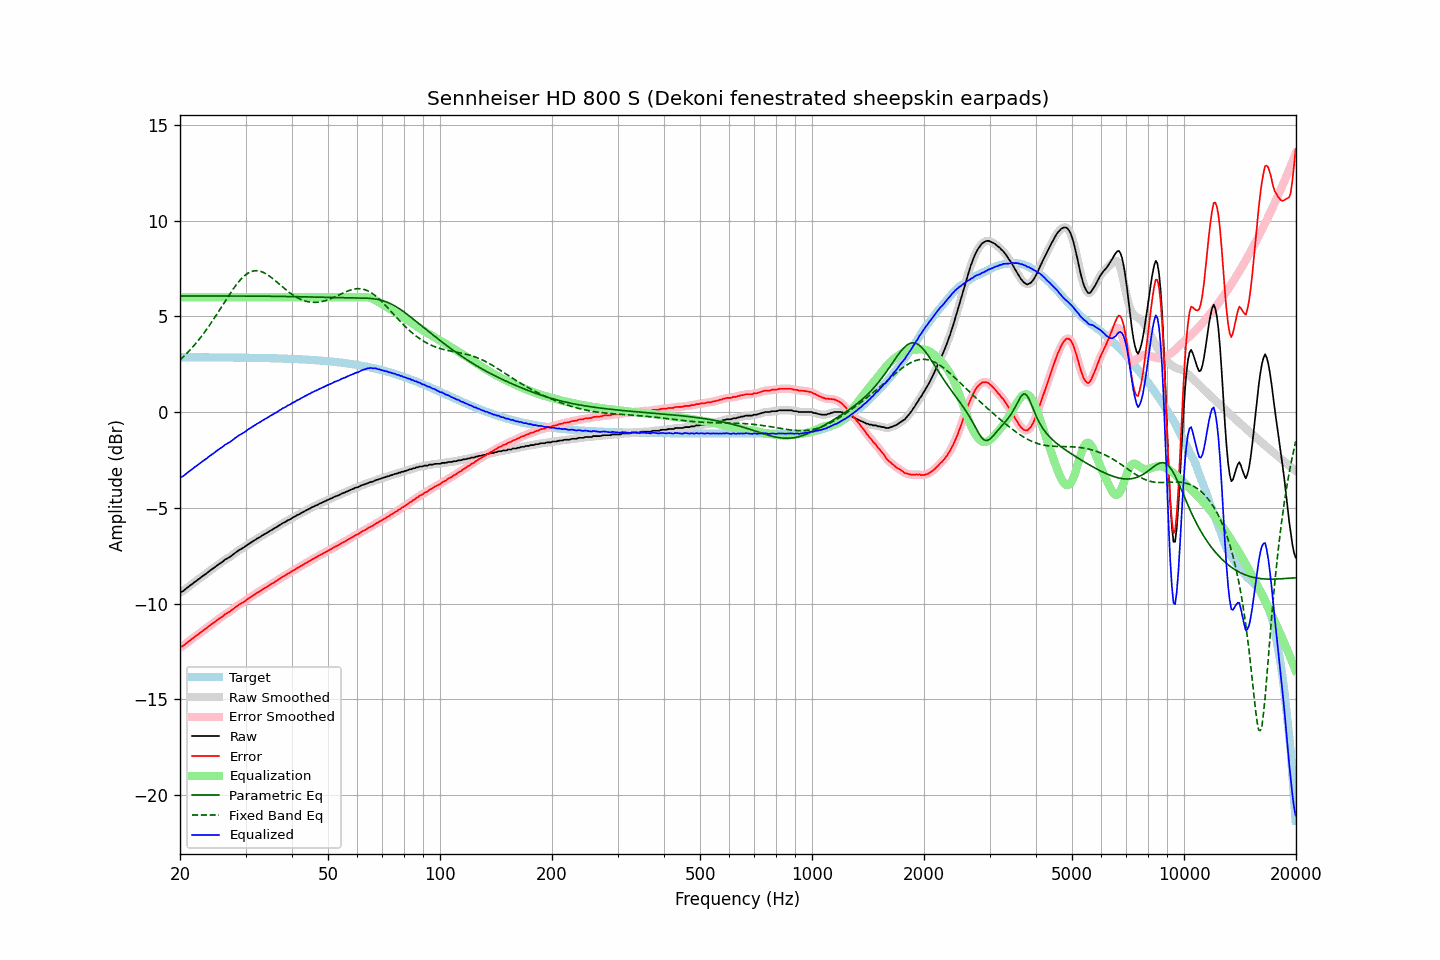

The data file committed next to this chart (first rows):
frequency, raw, error, smoothed, error_smoothed, equalization, parametric_eq, fixed_band_eq, equalized_raw, equalized_smoothed, target
20.00, -9.42, -12.29, -9.43, -12.29, 6.00, 6.07, 2.73, -3.42, -3.43, 2.87
20.20, -9.38, -12.25, -9.38, -12.25, 6.00, 6.07, 2.80, -3.38, -3.38, 2.87
20.40, -9.34, -12.21, -9.33, -12.20, 6.00, 6.07, 2.88, -3.34, -3.33, 2.87
20.61, -9.27, -12.14, -9.27, -12.14, 6.00, 6.07, 2.96, -3.27, -3.27, 2.87
20.81, -9.20, -12.07, -9.21, -12.07, 6.00, 6.07, 3.05, -3.20, -3.21, 2.87
21.02, -9.14, -12.01, -9.14, -12.00, 6.00, 6.07, 3.14, -3.14, -3.14, 2.87
21.23, -9.07, -11.94, -9.08, -11.94, 6.00, 6.07, 3.22, -3.07, -3.08, 2.87
21.44, -9.01, -11.88, -9.01, -11.88, 6.00, 6.07, 3.32, -3.01, -3.01, 2.87
21.66, -8.95, -11.82, -8.95, -11.81, 6.00, 6.07, 3.41, -2.95, -2.95, 2.87
21.87, -8.88, -11.75, -8.88, -11.75, 6.00, 6.07, 3.51, -2.88, -2.88, 2.87
22.09, -8.82, -11.69, -8.82, -11.69, 6.00, 6.07, 3.61, -2.82, -2.82, 2.86
22.31, -8.76, -11.63, -8.76, -11.62, 6.00, 6.07, 3.71, -2.76, -2.76, 2.86
22.54, -8.70, -11.57, -8.70, -11.56, 6.00, 6.07, 3.81, -2.70, -2.70, 2.86
22.76, -8.63, -11.50, -8.64, -11.50, 6.00, 6.07, 3.92, -2.63, -2.64, 2.86
22.99, -8.57, -11.44, -8.57, -11.44, 6.00, 6.07, 4.03, -2.57, -2.57, 2.86
23.22, -8.51, -11.38, -8.51, -11.37, 6.00, 6.07, 4.14, -2.51, -2.51, 2.86
23.45, -8.45, -11.31, -8.45, -11.31, 6.00, 6.07, 4.26, -2.45, -2.45, 2.86
23.69, -8.39, -11.25, -8.39, -11.25, 6.00, 6.07, 4.38, -2.39, -2.39, 2.86
23.92, -8.32, -11.18, -8.33, -11.19, 6.00, 6.07, 4.50, -2.32, -2.33, 2.86
24.16, -8.26, -11.12, -8.26, -11.12, 6.00, 6.07, 4.62, -2.26, -2.26, 2.86
24.40, -8.20, -11.06, -8.20, -11.06, 6.00, 6.07, 4.74, -2.20, -2.20, 2.86
24.65, -8.14, -11.00, -8.14, -11.00, 6.00, 6.07, 4.87, -2.14, -2.14, 2.86
24.89, -8.08, -10.94, -8.08, -10.94, 6.00, 6.07, 5.00, -2.08, -2.08, 2.86
25.14, -8.01, -10.87, -8.01, -10.87, 6.00, 6.07, 5.13, -2.01, -2.01, 2.86
25.39, -7.95, -10.81, -7.95, -10.81, 6.00, 6.07, 5.26, -1.95, -1.95, 2.86
25.65, -7.89, -10.75, -7.90, -10.75, 6.00, 6.07, 5.39, -1.89, -1.90, 2.86
25.91, -7.84, -10.70, -7.84, -10.69, 6.00, 6.07, 5.52, -1.84, -1.84, 2.86
26.16, -7.78, -10.64, -7.78, -10.63, 6.00, 6.07, 5.65, -1.78, -1.78, 2.86
26.43, -7.70, -10.56, -7.72, -10.57, 6.00, 6.07, 5.79, -1.70, -1.72, 2.85
26.69, -7.66, -10.52, -7.66, -10.51, 6.00, 6.07, 5.92, -1.66, -1.66, 2.85
26.96, -7.61, -10.47, -7.61, -10.46, 6.00, 6.07, 6.05, -1.61, -1.61, 2.85
27.23, -7.56, -10.42, -7.56, -10.41, 6.00, 6.07, 6.17, -1.56, -1.56, 2.85
27.50, -7.50, -10.35, -7.50, -10.35, 6.00, 6.07, 6.30, -1.50, -1.50, 2.85
27.77, -7.44, -10.29, -7.44, -10.29, 6.00, 6.07, 6.42, -1.44, -1.44, 2.85
28.05, -7.37, -10.22, -7.38, -10.23, 6.00, 6.07, 6.54, -1.37, -1.38, 2.85
28.33, -7.31, -10.16, -7.31, -10.16, 6.00, 6.07, 6.65, -1.31, -1.31, 2.85
28.62, -7.25, -10.10, -7.25, -10.10, 6.00, 6.07, 6.76, -1.25, -1.25, 2.85
28.90, -7.19, -10.04, -7.20, -10.05, 6.00, 6.06, 6.86, -1.19, -1.20, 2.85
29.19, -7.15, -10.00, -7.15, -10.00, 6.00, 6.06, 6.95, -1.15, -1.15, 2.85
29.48, -7.10, -9.95, -7.10, -9.95, 6.00, 6.06, 7.04, -1.10, -1.10, 2.84
29.78, -7.05, -9.90, -7.05, -9.89, 6.00, 6.06, 7.12, -1.05, -1.05, 2.84
30.08, -6.99, -9.84, -6.99, -9.83, 6.00, 6.06, 7.18, -0.99, -0.99, 2.84
30.38, -6.92, -9.76, -6.93, -9.77, 6.00, 6.06, 7.25, -0.92, -0.93, 2.84
30.68, -6.87, -9.71, -6.87, -9.71, 6.00, 6.06, 7.29, -0.87, -0.87, 2.84
30.99, -6.82, -9.66, -6.82, -9.66, 6.00, 6.06, 7.33, -0.82, -0.82, 2.84
31.30, -6.77, -9.61, -6.77, -9.61, 6.00, 6.06, 7.36, -0.77, -0.77, 2.84
31.61, -6.72, -9.56, -6.72, -9.55, 6.00, 6.06, 7.38, -0.72, -0.72, 2.84
31.93, -6.66, -9.50, -6.66, -9.50, 6.00, 6.06, 7.39, -0.66, -0.66, 2.83
32.24, -6.60, -9.43, -6.61, -9.44, 6.00, 6.06, 7.39, -0.60, -0.61, 2.83
32.57, -6.56, -9.39, -6.56, -9.39, 6.00, 6.06, 7.38, -0.56, -0.56, 2.83
32.89, -6.51, -9.34, -6.51, -9.34, 6.00, 6.06, 7.36, -0.51, -0.51, 2.83
33.22, -6.45, -9.28, -6.46, -9.28, 6.00, 6.06, 7.33, -0.45, -0.46, 2.83
33.55, -6.40, -9.23, -6.40, -9.23, 6.00, 6.06, 7.29, -0.40, -0.40, 2.83
33.89, -6.35, -9.18, -6.36, -9.18, 6.00, 6.06, 7.25, -0.35, -0.36, 2.82
34.23, -6.31, -9.13, -6.31, -9.13, 6.00, 6.06, 7.20, -0.31, -0.31, 2.82
34.57, -6.26, -9.08, -6.26, -9.08, 6.00, 6.05, 7.14, -0.26, -0.26, 2.82
34.92, -6.20, -9.02, -6.21, -9.03, 6.00, 6.05, 7.09, -0.20, -0.21, 2.82
35.27, -6.15, -8.97, -6.16, -8.97, 6.00, 6.05, 7.02, -0.15, -0.16, 2.82
35.62, -6.11, -8.93, -6.11, -8.92, 6.00, 6.05, 6.95, -0.11, -0.11, 2.81
35.97, -6.05, -8.86, -6.06, -8.87, 6.00, 6.05, 6.88, -0.05, -0.06, 2.81
... 635 more rows
